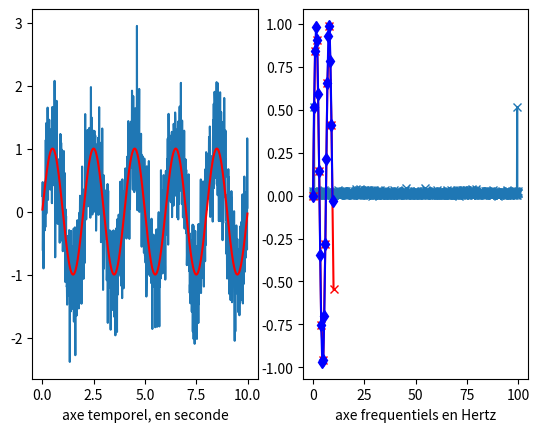

This chart was generated by the following Python code:
# -*- coding: utf-8 -*-

import numpy as np
import scipy as sp

from scipy import fftpack
from scipy import interpolate
from matplotlib import pyplot as plt

###################################################################################
# Résolution équation linéaire
# A x = b

## x + 2 y = 1
## 3 x + 4 y = 2

b = np.array([1, 2])
A = np.array([[1, 2], [3, 4]])
print(b)
print(A)

A_inverse = np.linalg.inv(A)
print(A_inverse)

x = np.dot(A_inverse,b)
print(x)

#### Méthode alternative
x = np.linalg.solve(A, b)
print(x)

###################################################################################
#### Transformée de Fourier
# fréquence d’échantillonnage en Hz
fe = 100
# durée en seconde
T = 10
# Nombre de point :
N = T*fe
# Array temporel :
t = np.arange(1.,N)/fe
# fréquence du signal : Hz
f0 = 0.5
# signal temporel
sinus = np.sin(2*np.pi*f0*t)
# ajout de bruit
bruit = np.random.normal(0,0.5,N-1)
sinus2 = sinus + bruit
# signal fréquentiel : on divise par la taille du vecteur pour normaliser la fft
fourier = fftpack.fft(sinus2)/np.size(sinus2)
# axe fréquentiel:
axe_f = np.arange(0.,N-1)*fe/N
# On plot
plt.figure()
plt.subplot(121)
plt.plot(t,sinus2,'-')
plt.plot(t,sinus,'r-')
plt.xlabel('axe temporel, en seconde')
plt.subplot(122)
plt.plot(axe_f,np.abs(fourier),'x-')
plt.xlabel('axe frequentiels en Hertz')
plt.show()

###################################################################################
###### Interpolation
# 1ère courbe
t = np.arange(11)
sinus = np.sin(t)
# création de notre sous-fonction d'interpolation quadratique
F_sinus = interpolate.interp1d(t,sinus,kind='quadratic')
# second axe de temps sur lequel on interpolera
t2 = np.arange(0, 10, 0.5)
# Interpolation
sinus2 = F_sinus(t2)
# Affichage:
plt.plot(t, sinus, 'rx-') # RED
plt.plot(t2, sinus2, 'bd-') # BLUE
plt.show()


